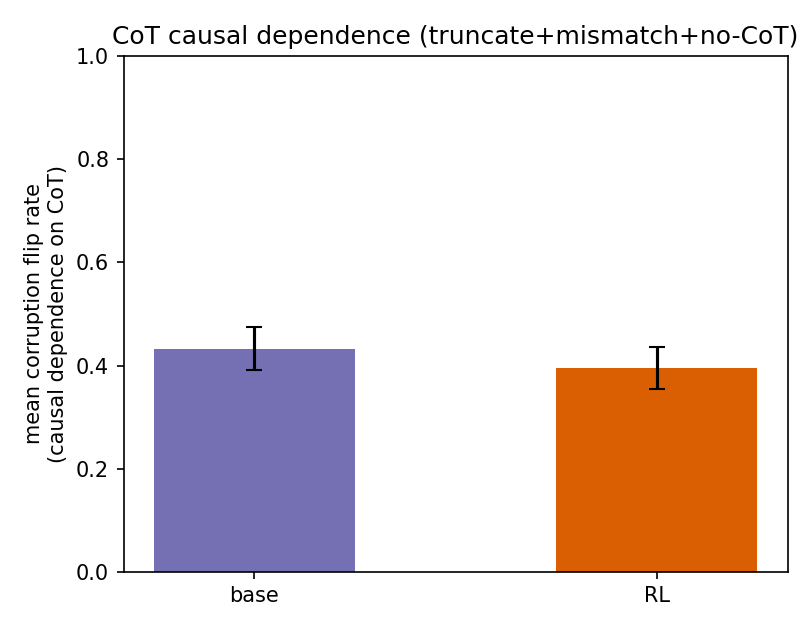

Data behind this chart, as committed beside it:
model, metric, value, n
base, mean_corruption_flip, 0.4329, 144
rl, mean_corruption_flip, 0.3951, 162
